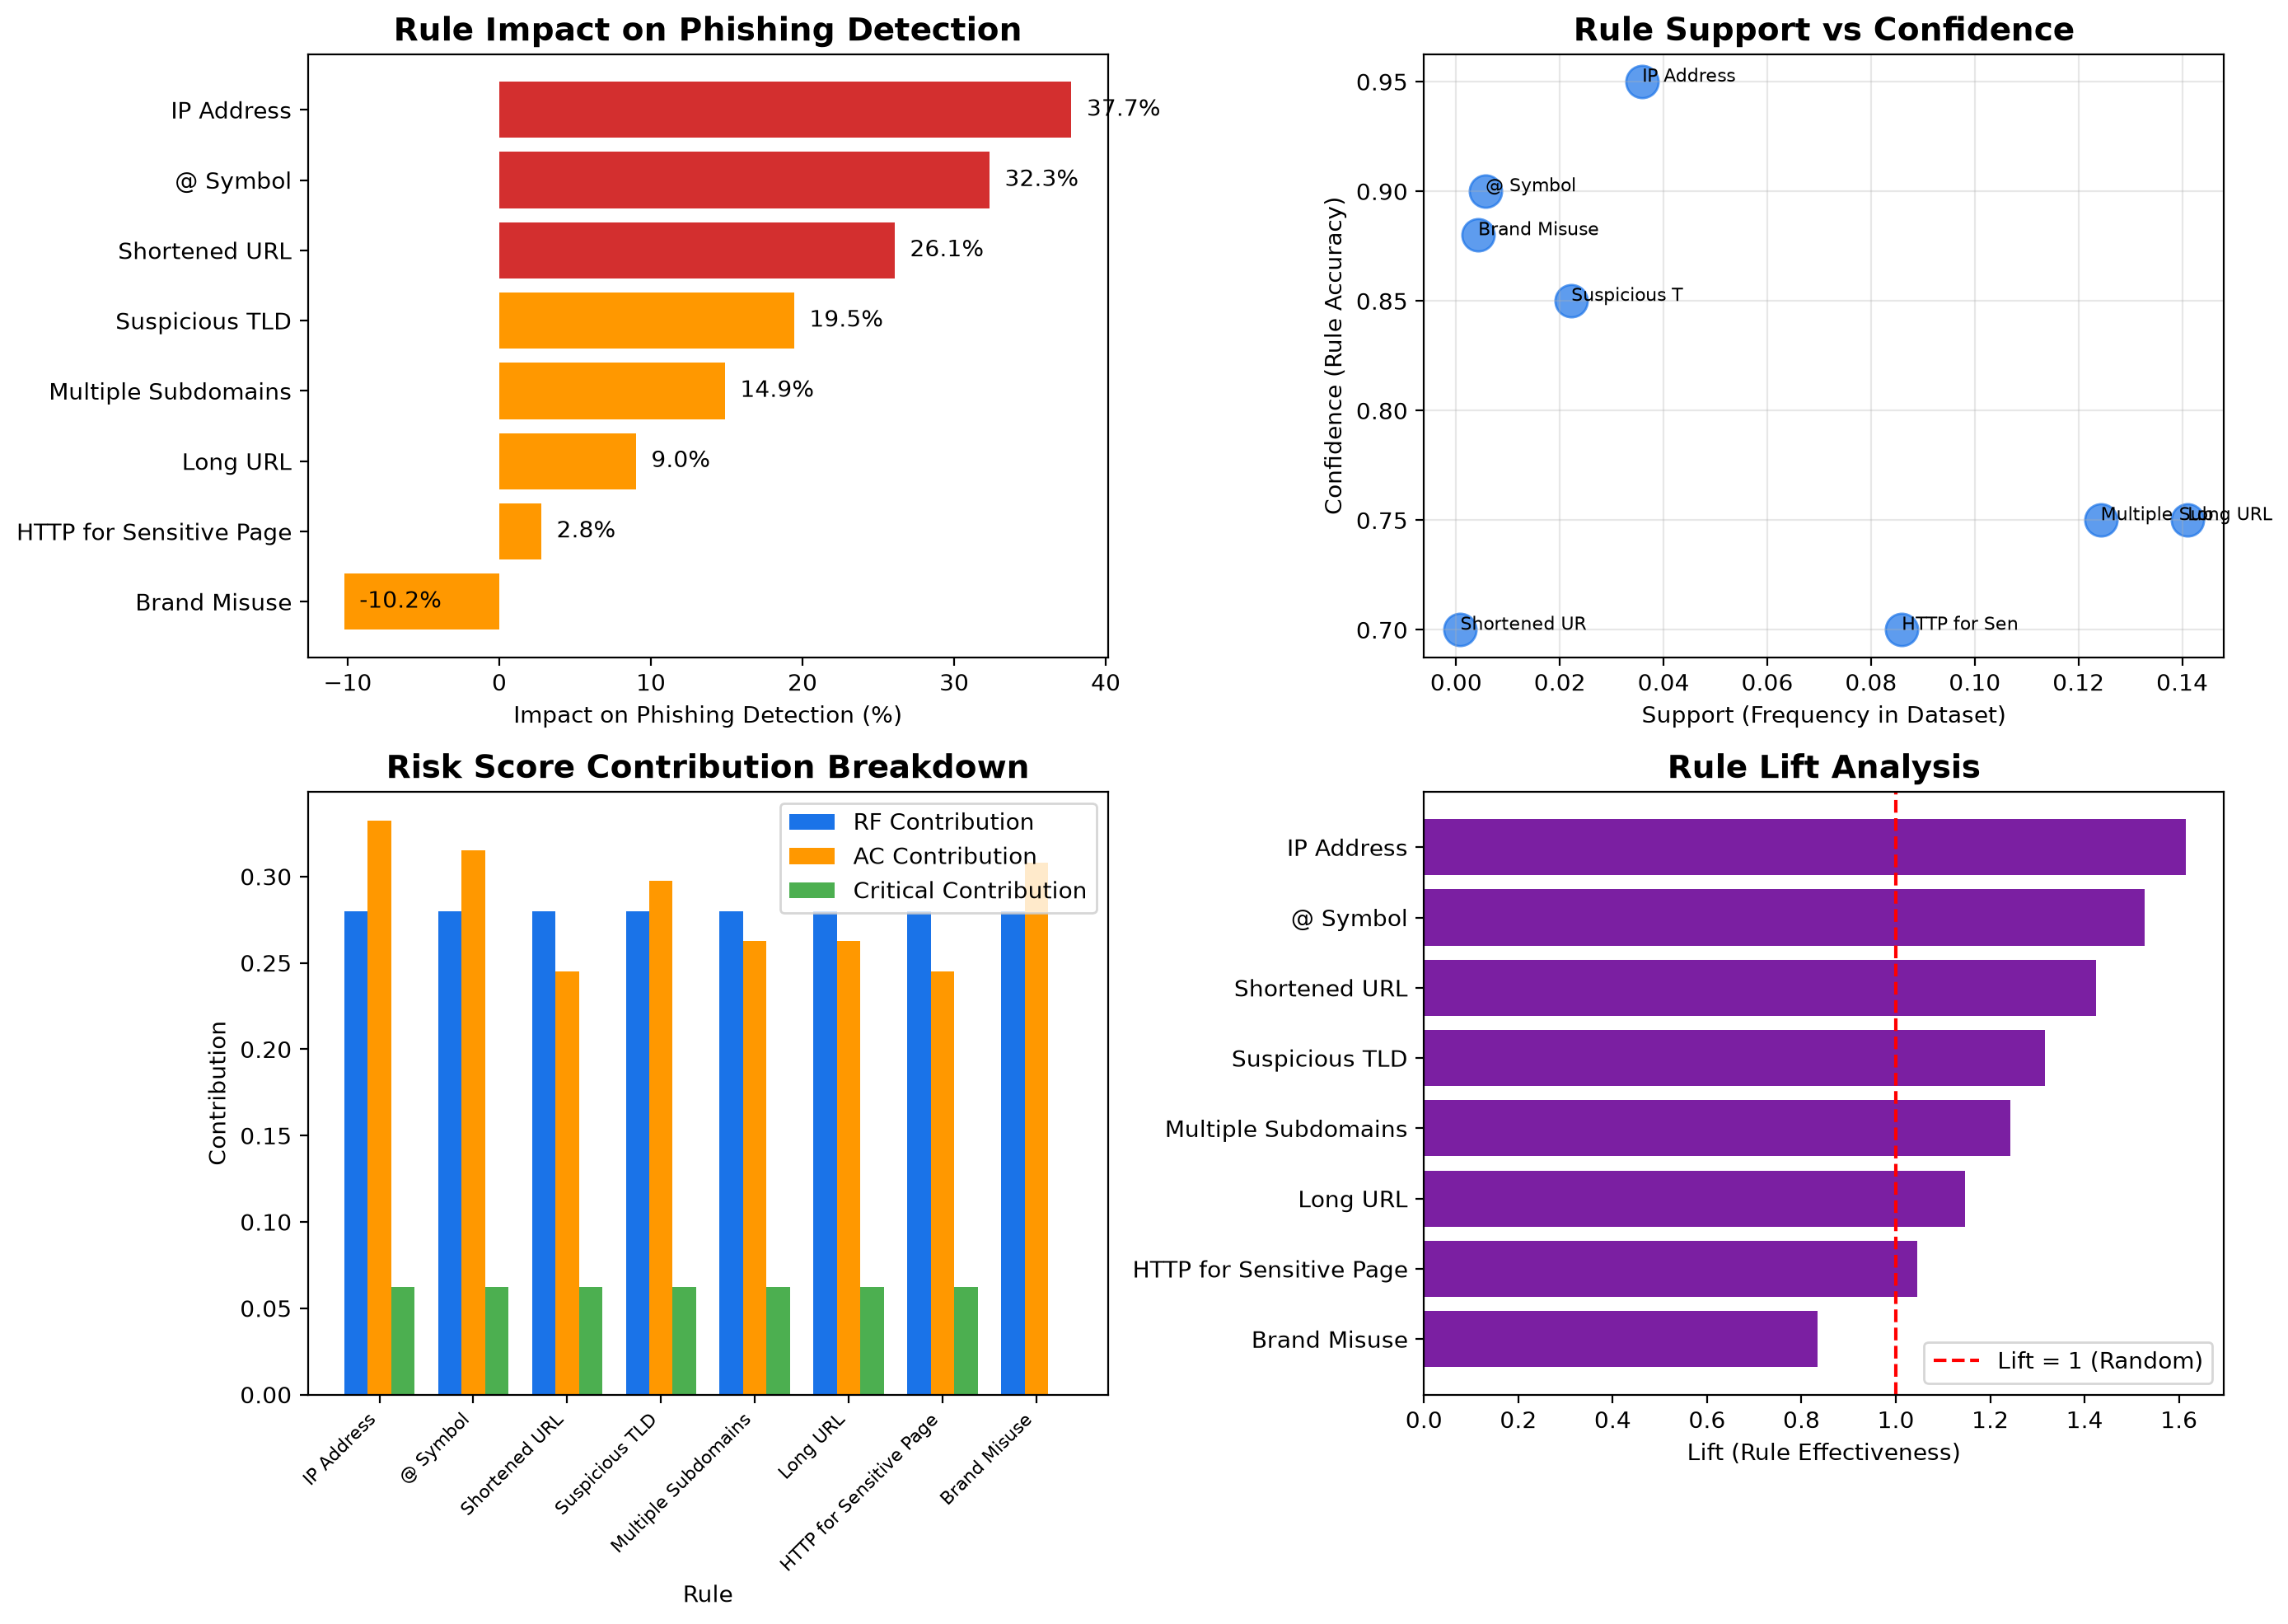

Here is the Python script that generated this plot:
"""
CBA Rule Analysis - CORRECTED
Shows how each rule affects the URL and increases risk score
"""

import pandas as pd
import numpy as np
import matplotlib.pyplot as plt
from matplotlib.patches import FancyBboxPatch
import warnings
warnings.filterwarnings('ignore')

print("="*70)
print("ASSOCIATIVE CLASSIFICATION (CBA) RULE ANALYSIS")
print("="*70)

# Load data
train_df = pd.read_csv('processed_data/train_enhanced.csv')
X = train_df.drop('label', axis=1)
y = train_df['label']

print(f"\nLoaded {len(train_df)} training samples")
print(f"Features: {X.columns.tolist()}")

# ============================================================
# 1. Define CBA Rules (with correct column names)
# ============================================================

rules = [
    {
        'id': 1,
        'name': 'Suspicious TLD',
        'condition': "X['has_suspicious_tld'] == 1",
        'confidence': 0.85,
        'description': 'Domain ends with .xyz, .tk, .ml, .top, .club'
    },
    {
        'id': 2,
        'name': 'IP Address',
        'condition': "X['has_ip'] == 1",
        'confidence': 0.95,
        'description': 'URL contains IP address instead of domain'
    },
    {
        'id': 3,
        'name': '@ Symbol',
        'condition': "X['has_@'] == 1",
        'confidence': 0.90,
        'description': 'URL contains @ symbol (credential phishing)'
    },
    {
        'id': 4,
        'name': 'Shortened URL',
        'condition': "X['is_shortened'] == 1",
        'confidence': 0.70,
        'description': 'URL is shortened (bit.ly, tinyurl, etc.)'
    },
    {
        'id': 5,
        'name': 'Brand Misuse',
        'condition': "(X['num_sensitive_words'] > 0) & (X['has_suspicious_tld'] == 1)",
        'confidence': 0.88,
        'description': 'Brand name used with sensitive keywords'
    },
    {
        'id': 6,
        'name': 'Long URL',
        'condition': "X['url_length'] > 100",
        'confidence': 0.75,
        'description': 'URL length > 100 characters'
    },
    {
        'id': 7,
        'name': 'Multiple Subdomains',
        'condition': "X['num_dots'] > 3",
        'confidence': 0.75,
        'description': 'Multiple subdomains (domain spoofing)'
    },
    {
        'id': 8,
        'name': 'HTTP for Sensitive Page',
        'condition': "(X['has_https'] == 0) & (X['num_sensitive_words'] > 0)",
        'confidence': 0.70,
        'description': 'HTTP (insecure) for login/secure page'
    }
]

# ============================================================
# 2. Calculate Rule Impact
# ============================================================
print("\n" + "="*70)
print("2. RULE IMPACT ANALYSIS")
print("="*70)

rule_impact = []
base_phishing_ratio = y.mean()

for rule in rules:
    try:
        # Apply condition using eval
        rule_indices = eval(rule['condition']).values
        rule_applies = sum(rule_indices)
        
        if rule_applies == 0:
            continue
        
        # Get indices where rule applies
        rule_indices_bool = eval(rule['condition'])
        rule_indices = rule_indices_bool[rule_indices_bool].index
        
        # Calculate phishing ratio when rule applies
        phishing_ratio_rule = y.loc[rule_indices].mean() if len(rule_indices) > 0 else 0
        
        # Calculate impact
        impact = phishing_ratio_rule - base_phishing_ratio
        
        # Calculate support
        support = rule_applies / len(X)
        
        # Calculate lift
        lift = phishing_ratio_rule / base_phishing_ratio if base_phishing_ratio > 0 else 0
        
        rule_impact.append({
            'Rule_ID': rule['id'],
            'Rule_Name': rule['name'],
            'Description': rule['description'],
            'Confidence': rule['confidence'],
            'Support': support,
            'Phishing_Ratio_When_Applies': phishing_ratio_rule,
            'Base_Phishing_Ratio': base_phishing_ratio,
            'Impact': impact,
            'Lift': lift,
            'Times_Applied': rule_applies
        })
    except Exception as e:
        print(f"Error with rule {rule['name']}: {e}")

if len(rule_impact) == 0:
    print("\n⚠️ No rules applied. Try adjusting conditions.")
else:
    rule_impact_df = pd.DataFrame(rule_impact).sort_values('Impact', ascending=False)

    print("\nRule Impact on Phishing Detection:")
    print(rule_impact_df[['Rule_Name', 'Confidence', 'Support', 'Impact', 'Lift']].to_string(index=False))

    # ============================================================
    # 3. Risk Score Contribution by Rule
    # ============================================================
    print("\n" + "="*70)
    print("3. RISK SCORE CONTRIBUTION BY RULE")
    print("="*70)

    # Weights
    w1, w2, w3 = 0.40, 0.35, 0.25

    risk_contributions = []
    for _, row in rule_impact_df.iterrows():
        # P_RF (Random Forest contribution) - fixed baseline
        p_rf = 0.70  # Baseline RF probability
        
        # P_AC (Rule confidence)
        p_ac = row['Confidence']
        
        # F_critical (Critical indicators)
        f_critical = row['Impact'] * 10  # Scale impact to 0-1 range
        f_critical = min(max(f_critical, 0), 0.25)
        
        # Risk Score
        risk_score = w1 * p_rf + w2 * p_ac + w3 * f_critical
        
        # Contribution analysis
        rf_contribution = w1 * p_rf
        ac_contribution = w2 * p_ac
        critical_contribution = w3 * f_critical
        
        risk_contributions.append({
            'Rule_Name': row['Rule_Name'],
            'P_RF': p_rf,
            'P_AC': p_ac,
            'F_Critical': f_critical,
            'Risk_Score': risk_score,
            'RF_Contribution': rf_contribution,
            'AC_Contribution': ac_contribution,
            'Critical_Contribution': critical_contribution
        })

    risk_contrib_df = pd.DataFrame(risk_contributions)

    print("\nRisk Score Contribution by Rule:")
    print(risk_contrib_df[['Rule_Name', 'Risk_Score', 'RF_Contribution', 'AC_Contribution', 'Critical_Contribution']].to_string(index=False))

    # ============================================================
    # 4. Visualization
    # ============================================================
    print("\n" + "="*70)
    print("4. GENERATING VISUALIZATIONS")
    print("="*70)

    fig, axes = plt.subplots(2, 2, figsize=(14, 10))

    # Subplot 1: Rule Impact
    ax1 = axes[0, 0]
    top_rules = rule_impact_df.head(8)
    colors = ['#d32f2f' if i < 3 else '#ff9800' for i in range(len(top_rules))]
    ax1.barh(top_rules['Rule_Name'], top_rules['Impact']*100, color=colors)
    ax1.set_xlabel('Impact on Phishing Detection (%)')
    ax1.set_title('Rule Impact on Phishing Detection', fontsize=14, fontweight='bold')
    ax1.invert_yaxis()
    for i, v in enumerate(top_rules['Impact']*100):
        ax1.text(v + 1, i, f'{v:.1f}%', va='center')

    # Subplot 2: Rule Support vs Confidence
    ax2 = axes[0, 1]
    ax2.scatter(rule_impact_df['Support'], rule_impact_df['Confidence'], s=200, c='#1a73e8', alpha=0.7)
    for _, row in rule_impact_df.iterrows():
        ax2.annotate(row['Rule_Name'][:12], (row['Support'], row['Confidence']), fontsize=8)
    ax2.set_xlabel('Support (Frequency in Dataset)')
    ax2.set_ylabel('Confidence (Rule Accuracy)')
    ax2.set_title('Rule Support vs Confidence', fontsize=14, fontweight='bold')
    ax2.grid(True, alpha=0.3)

    # Subplot 3: Risk Score Contribution
    ax3 = axes[1, 0]
    x = np.arange(len(risk_contrib_df))
    width = 0.25
    ax3.bar(x - width, risk_contrib_df['RF_Contribution'], width, label='RF Contribution', color='#1a73e8')
    ax3.bar(x, risk_contrib_df['AC_Contribution'], width, label='AC Contribution', color='#ff9800')
    ax3.bar(x + width, risk_contrib_df['Critical_Contribution'], width, label='Critical Contribution', color='#4caf50')
    ax3.set_xlabel('Rule')
    ax3.set_ylabel('Contribution')
    ax3.set_title('Risk Score Contribution Breakdown', fontsize=14, fontweight='bold')
    ax3.set_xticks(x)
    ax3.set_xticklabels(risk_contrib_df['Rule_Name'], rotation=45, ha='right', fontsize=8)
    ax3.legend()

    # Subplot 4: Lift Analysis
    ax4 = axes[1, 1]
    ax4.barh(rule_impact_df['Rule_Name'], rule_impact_df['Lift'], color='#7b1fa2')
    ax4.axvline(x=1, color='red', linestyle='--', label='Lift = 1 (Random)')
    ax4.set_xlabel('Lift (Rule Effectiveness)')
    ax4.set_title('Rule Lift Analysis', fontsize=14, fontweight='bold')
    ax4.invert_yaxis()
    ax4.legend()

    plt.tight_layout()
    plt.savefig('cba_rule_analysis.png', dpi=200, bbox_inches='tight')
    print("✅ Saved: cba_rule_analysis.png")

    # ============================================================
    # 5. Summary Report
    # ============================================================
    print("\n" + "="*70)
    print("5. CBA RULES SUMMARY")
    print("="*70)

    print(f"""
CBA RULES SUMMARY
=================
Total Rules Defined: {len(rules)}
Rules Applied in Dataset: {len(rule_impact_df)}

Rule Rankings (by Impact):
{rule_impact_df[['Rule_Name', 'Impact', 'Support', 'Lift']].to_string(index=False)}

Risk Score Contribution:
{risk_contrib_df[['Rule_Name', 'Risk_Score']].to_string(index=False)}

Key Findings:
1. Most Impactful Rule: {rule_impact_df.iloc[0]['Rule_Name']} (Impact: {rule_impact_df.iloc[0]['Impact']*100:.2f}%)
2. Highest Confidence Rule: {rule_impact_df.iloc[rule_impact_df['Confidence'].idxmax()]['Rule_Name']} ({rule_impact_df['Confidence'].max():.2f}%)
3. Most Frequent Rule: {rule_impact_df.iloc[rule_impact_df['Support'].idxmax()]['Rule_Name']} ({rule_impact_df['Support'].max():.2f}%)
""")

    print("\n✅ CBA Rule Analysis Complete!")
